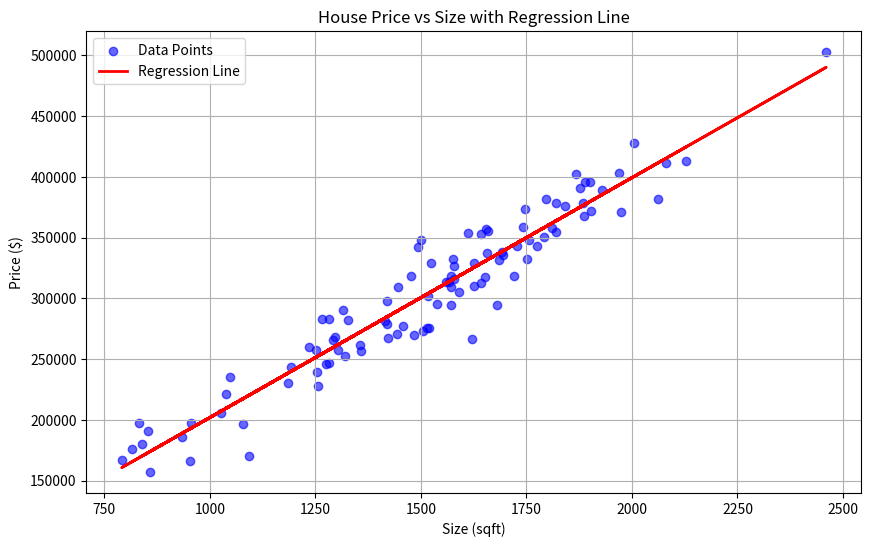

Here is the Python script that generated this plot:
import numpy as np
import pandas as pd
import matplotlib.pyplot as plt

# Set seed for reproducibility
np.random.seed()

# Generate house sizes (sqft)
sizes = np.random.normal(loc=1500, scale=300, size=100)

# Generate house prices with a linear relationship + noise
price_per_sqft = 200
noise = np.random.normal(0, 20000, 100)
prices = sizes * price_per_sqft + noise

# Create DataFrame
df = pd.DataFrame({'Size (sqft)': sizes, 'Price ($)': prices})

# Linear regression using numpy
coefficients = np.polyfit(sizes, prices, deg=1)
regression_fn = np.poly1d(coefficients)

# Create predicted prices using the regression function
predicted_prices = regression_fn(sizes)

# Plot the scatter plot and regression line
plt.figure(figsize=(10, 6))
plt.scatter(sizes, prices, color='blue', alpha=0.6, label='Data Points')
plt.plot(sizes, predicted_prices, color='red', linewidth=2, label='Regression Line')
plt.title("House Price vs Size with Regression Line")
plt.xlabel("Size (sqft)")
plt.ylabel("Price ($)")
plt.grid(True)
plt.legend()
plt.show()
